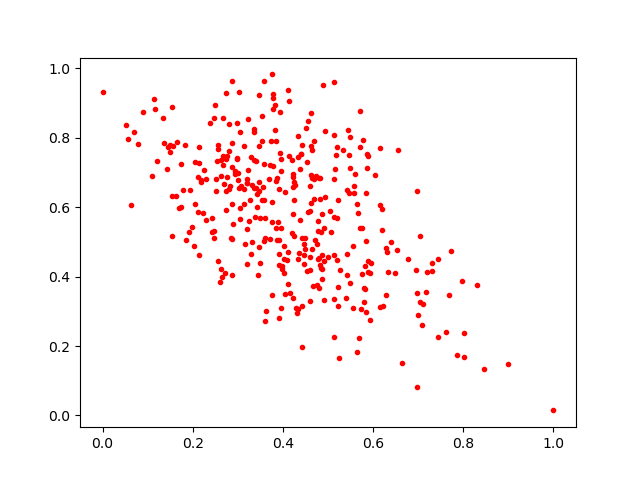

Values plotted in this chart, from the file beside it:
0.3351952, 0.8252787
0.3917, 0.4322
0.4882, 0.9526
0.3635, 0.3015
0.4827, 0.6243
0.2616, 0.3847
0.2054, 0.6102
0.05298, 0.8364
0.2984, 0.7429
0.7861, 0.1739
0.3572, 0.7255
0.4118, 0.3785
0.3364, 0.8163
0.4311, 0.2944
0.2935, 0.6971
0.4025, 0.4494
0.5838, 0.6412
0.306, 0.6602
0.3461, 0.4857
0.2033, 0.4889
0.6975, 0.08244
0.3817, 0.894
0.3404, 0.6548
0.1634, 0.6322
0.3147, 0.7769
0.2121, 0.688
0.5203, 0.5677
0.4242, 0.518
0.5139, 0.227
0.7097, 0.3207
0.06873, 0.818
0.3557, 0.6585
0.5827, 0.4299
0.579, 0.3672
0.4863, 0.4629
0.4848, 0.426
0.5404, 0.3396
0.3469, 0.9239
0.4641, 0.4786
0.4737, 0.6908
0.2744, 0.6474
0.4992, 0.4575
0.3441, 0.404
0.5553, 0.487
0.2625, 0.6903
0.4797, 0.3685
0.2749, 0.5916
0.4904, 0.5389
0.5716, 0.5414
0.4249, 0.6204
0.5216, 0.6214
0.1701, 0.598
0.3775, 0.7182
0.5836, 0.5031
0.2435, 0.569
0.4936, 0.6302
0.6649, 0.1517
0.3541, 0.8616
0.6987, 0.2908
0.7733, 0.4732
0.155, 0.633
... 312 more rows
